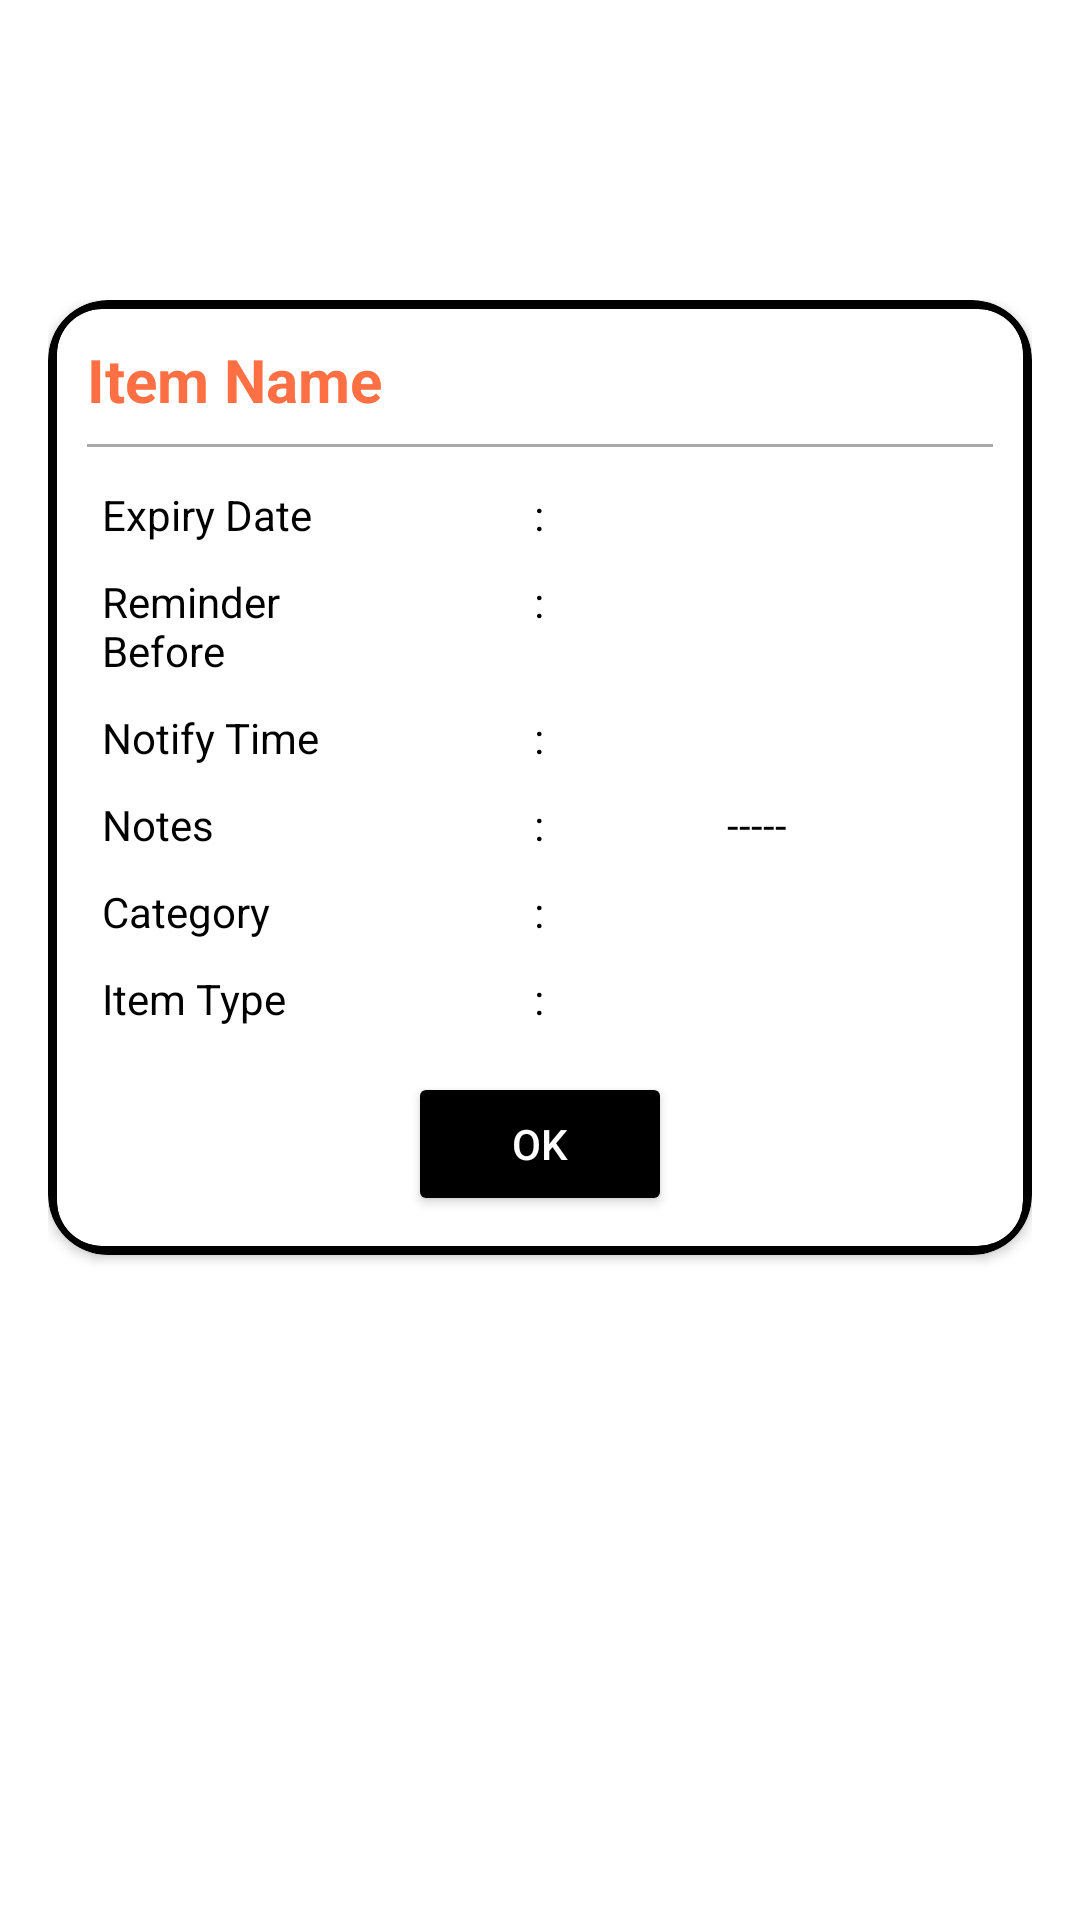

This screen was rendered from an Android layout file. Write that file and the resources it references.
<!-- AndroidManifest.xml: application theme Theme.ExpiryDateManager -->
<!-- res/layout/activity_expiry_full_view.xml -->
<?xml version="1.0" encoding="utf-8"?>
<LinearLayout xmlns:android="http://schemas.android.com/apk/res/android"
    xmlns:app="http://schemas.android.com/apk/res-auto"
    android:layout_width="match_parent"
    android:layout_height="match_parent"
    android:orientation="vertical"
    android:background="@color/white"
    android:padding="16dp">

    
    <androidx.appcompat.widget.Toolbar
        android:id="@+id/app_bar"
        android:layout_width="match_parent"
        android:layout_height="?attr/actionBarSize"
        android:background="@color/white"
        android:elevation="4dp"
        android:theme="@style/ToolbarColoredBackArrow2"
        app:popupTheme="@style/ThemeOverlay.AppCompat.Dark.ActionBar"
        app:titleTextColor="@color/black" />

    <RelativeLayout
        android:layout_width="match_parent"
        android:layout_height="match_parent"
        android:layout_marginTop="20dp">

        
        <androidx.cardview.widget.CardView
            android:layout_width="match_parent"
            android:layout_height="wrap_content"
            app:cardCornerRadius="20dp"
            app:cardBackgroundColor="@color/black"
            android:padding="20dp">

            
            <androidx.cardview.widget.CardView
                android:layout_width="match_parent"
                android:layout_height="wrap_content"
                app:cardCornerRadius="15dp"
                app:cardElevation="5dp"
                android:layout_margin="3dp"
                app:cardBackgroundColor="@color/white"
                android:padding="20dp">

                <LinearLayout
                    android:layout_width="match_parent"
                    android:layout_height="wrap_content"
                    android:orientation="vertical"
                    android:padding="10dp">

                    <TextView
                        android:id="@+id/item_name"
                        android:layout_width="wrap_content"
                        android:layout_height="wrap_content"
                        android:text="Item Name"
                        android:textColor="#fe7043"
                        android:textSize="20sp"
                        android:textStyle="bold"
                        android:gravity="center" />

                    <View
                        android:layout_width="match_parent"
                        android:layout_height="1dp"
                        android:background="@android:color/darker_gray"
                        android:layout_marginTop="8dp"
                        android:layout_marginBottom="8dp" />

                    
                    <LinearLayout
                        android:layout_width="match_parent"
                        android:layout_height="wrap_content"
                        android:orientation="horizontal"
                        android:padding="5dp">

                        <TextView
                            android:layout_width="0dp"
                            android:layout_height="wrap_content"
                            android:layout_weight="3"
                            android:text="Expiry Date"
                            android:textColor="@color/black" />

                        <TextView
                            android:layout_width="0dp"
                            android:layout_height="wrap_content"
                            android:layout_weight="4.5"
                            android:gravity="center"
                            android:text=":"
                            android:textColor="@color/black" />

                        <TextView
                            android:id="@+id/expiry_date"
                            android:layout_width="0dp"
                            android:layout_height="wrap_content"
                            android:layout_weight="3"
                            android:textColor="@color/black" />
                    </LinearLayout>

                    
                    <LinearLayout
                        android:layout_width="match_parent"
                        android:layout_height="wrap_content"
                        android:orientation="horizontal"
                        android:padding="5dp">

                        <TextView
                            android:layout_width="0dp"
                            android:layout_height="wrap_content"
                            android:layout_weight="3"
                            android:text="Reminder Before"
                            android:textColor="@color/black" />

                        <TextView
                            android:layout_width="0dp"
                            android:layout_height="wrap_content"
                            android:layout_weight="4.5"
                            android:gravity="center"
                            android:text=":"
                            android:textColor="@color/black" />

                        <TextView
                            android:id="@+id/reminder_before"
                            android:layout_width="0dp"
                            android:layout_height="wrap_content"
                            android:layout_weight="3"
                            android:textColor="@color/black" />
                    </LinearLayout>

                    
                    <LinearLayout
                        android:layout_width="match_parent"
                        android:layout_height="wrap_content"
                        android:orientation="horizontal"
                        android:padding="5dp">

                        <TextView
                            android:layout_width="0dp"
                            android:layout_height="wrap_content"
                            android:layout_weight="3"
                            android:text="Notify Time"
                            android:textColor="@color/black" />

                        <TextView
                            android:layout_width="0dp"
                            android:layout_height="wrap_content"
                            android:layout_weight="4.5"
                            android:gravity="center"
                            android:text=":"
                            android:textColor="@color/black" />

                        <TextView
                            android:id="@+id/notify_time"
                            android:layout_width="0dp"
                            android:layout_height="wrap_content"
                            android:layout_weight="3"
                            android:textColor="@color/black" />
                    </LinearLayout>

                    
                    <LinearLayout
                        android:layout_width="match_parent"
                        android:layout_height="wrap_content"
                        android:orientation="horizontal"
                        android:padding="5dp">

                        <TextView
                            android:layout_width="0dp"
                            android:layout_height="wrap_content"
                            android:layout_weight="3"
                            android:text="Notes"
                            android:textColor="@color/black" />

                        <TextView
                            android:layout_width="0dp"
                            android:layout_height="wrap_content"
                            android:layout_weight="4.5"
                            android:gravity="center"
                            android:text=":"
                            android:textColor="@color/black" />

                        <TextView
                            android:id="@+id/notes"
                            android:layout_width="0dp"
                            android:layout_height="wrap_content"
                            android:layout_weight="3"
                            android:text="-----"
                            android:textColor="@color/black" />
                    </LinearLayout>

                    
                    <LinearLayout
                        android:layout_width="match_parent"
                        android:layout_height="wrap_content"
                        android:orientation="horizontal"
                        android:padding="5dp">

                        <TextView
                            android:layout_width="0dp"
                            android:layout_height="wrap_content"
                            android:layout_weight="3"
                            android:text="Category"
                            android:textColor="@color/black" />

                        <TextView
                            android:layout_width="0dp"
                            android:layout_height="wrap_content"
                            android:layout_weight="4.5"
                            android:gravity="center"
                            android:text=":"
                            android:textColor="@color/black" />

                        <TextView
                            android:id="@+id/category"
                            android:layout_width="0dp"
                            android:layout_height="wrap_content"
                            android:layout_weight="3"
                            android:textColor="@color/black" />
                    </LinearLayout>

                    
                    <LinearLayout
                        android:layout_width="match_parent"
                        android:layout_height="wrap_content"
                        android:orientation="horizontal"
                        android:padding="5dp">

                        <TextView
                            android:layout_width="0dp"
                            android:layout_height="wrap_content"
                            android:layout_weight="3"
                            android:text="Item Type"
                            android:textColor="@color/black" />

                        <TextView
                            android:layout_width="0dp"
                            android:layout_height="wrap_content"
                            android:layout_weight="4.5"
                            android:gravity="center"
                            android:text=":"
                            android:textColor="@color/black" />

                        <TextView
                            android:id="@+id/item_type"
                            android:layout_width="0dp"
                            android:layout_height="wrap_content"
                            android:layout_weight="3"
                            android:textColor="@color/black" />
                    </LinearLayout>

                    <Button
                        android:layout_width="wrap_content"
                        android:layout_height="wrap_content"
                        android:layout_gravity="center"
                        android:text="OK"
                        android:textColor="@color/white"
                        android:backgroundTint="@color/black"
                        android:layout_marginTop="10dp"/>
                </LinearLayout>

            </androidx.cardview.widget.CardView>

        </androidx.cardview.widget.CardView>

    </RelativeLayout>

</LinearLayout>
<!-- resources referenced by this layout -->
<resources>
  <color name="black">#FF000000</color>
  <color name="white">#FFFFFFFF</color>
  <style name="ToolbarColoredBackArrow2" parent="Base.Theme.ExpiryDateManager">
          <item name="android:textColorSecondary">#000</item>
          <item name="android:forceDarkAllowed" tools:targetApi="q">false</item>
      </style>
  <style name="Theme.ExpiryDateManager" parent="Base.Theme.ExpiryDateManager" />
  <style name="Base.Theme.ExpiryDateManager" parent="Theme.Material3.DayNight.NoActionBar">
          
          
      </style>
</resources>
